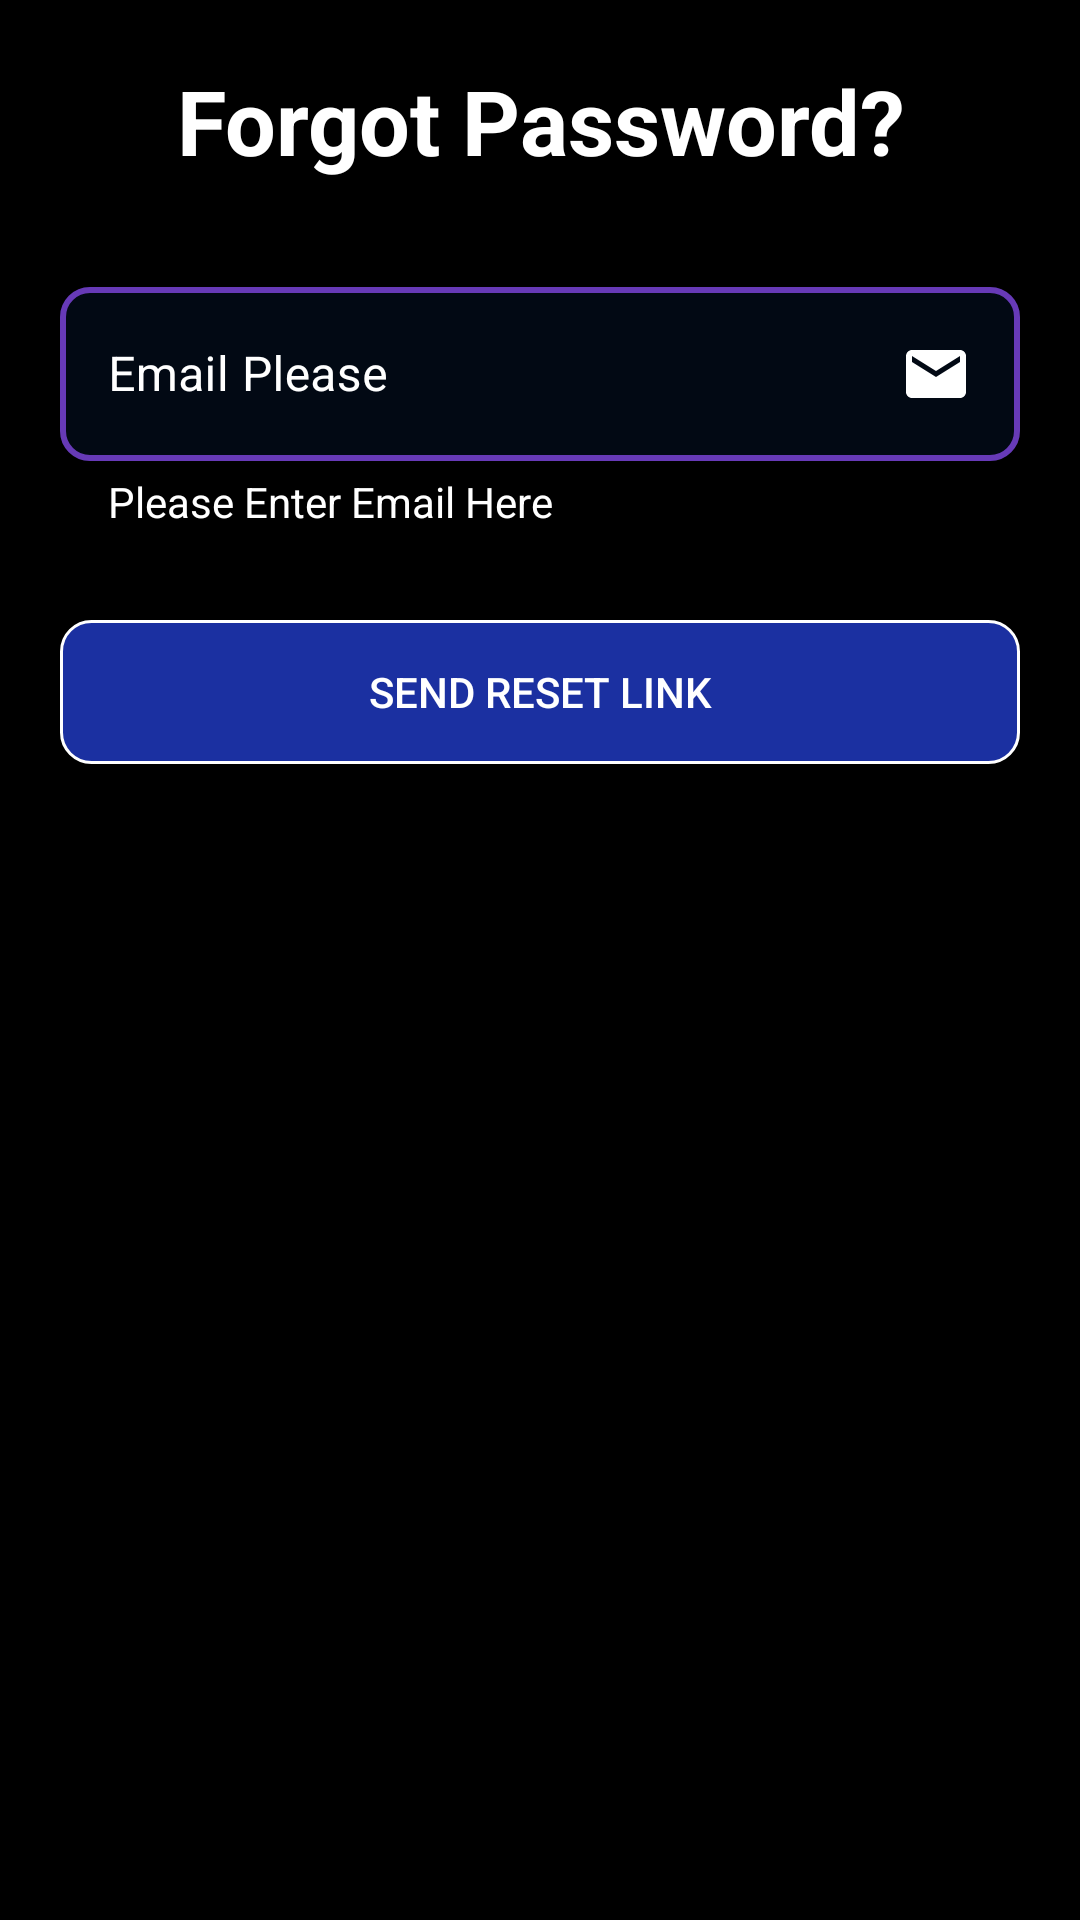

This screen was rendered from an Android layout file. Write that file and the resources it references.
<!-- AndroidManifest.xml: application theme Theme.JobbyBoy -->
<!-- res/layout/activity_forgot_password.xml -->
<?xml version="1.0" encoding="utf-8"?>
<RelativeLayout xmlns:android="http://schemas.android.com/apk/res/android"
    xmlns:app="http://schemas.android.com/apk/res-auto"
    xmlns:tools="http://schemas.android.com/tools"
    android:layout_width="match_parent"
    android:layout_height="match_parent"
    android:background="@color/black"
    tools:context=".activities.Forgot_password">
    <androidx.appcompat.widget.LinearLayoutCompat
        android:layout_width="match_parent"
        android:layout_height="wrap_content"
        android:orientation="vertical">



    <TextView
        android:layout_width="match_parent"
        android:layout_height="wrap_content"
        android:textColor="@color/white"
        android:textStyle="bold"
        android:text="Forgot Password?"
        android:textSize="30sp"
        android:textAlignment="center"
        android:layout_margin="20dp"
        />
    <com.google.android.material.textfield.TextInputLayout
        android:layout_width="match_parent"
        android:layout_height="wrap_content"
        android:layout_marginTop="10dp"
        android:layout_marginBottom="10dp"
        android:layout_marginRight="20dp"
        app:boxStrokeColor="@color/purple_200"
        app:boxStrokeWidthFocused="@dimen/cardview_default_radius"
        app:boxCornerRadiusBottomStart="10dp"
        app:boxCornerRadiusTopStart="10dp"
        app:boxCornerRadiusBottomEnd="10dp"
        app:boxCornerRadiusTopEnd="10dp"
        app:boxBackgroundColor="@color/backgroundsetter"
        app:boxStrokeWidth="2dp"
        android:layout_marginLeft="20dp"
        app:helperTextEnabled="true"
        android:textColorHint="@color/white"
        app:helperText="Please Enter Email Here"
        app:helperTextTextColor="@color/white"
        app:helperTextTextAppearance="@color/backgroundsetter"
        style="@style/Widget.MaterialComponents.TextInputLayout.OutlinedBox"
        android:theme="@style/EditTextThemeOverlay">
        <com.google.android.material.textfield.TextInputEditText
            android:layout_width="match_parent"
            android:layout_height="wrap_content"
            android:hint="Email Please"
            android:inputType="textEmailAddress"
            android:singleLine="true"
            android:id="@+id/forgotemail_forgotpassword"
            android:drawableEnd="@drawable/baseline_email_24"
            android:autofillHints="emailAddress"
            android:textEditPasteWindowLayout="@style/Widget.Material3.TextInputEditText.FilledBox"
            android:textColorHint="@color/white"
            android:textColor="@color/white"/>


    </com.google.android.material.textfield.TextInputLayout>
        <androidx.appcompat.widget.AppCompatButton
            android:layout_width="match_parent"
            android:layout_height="wrap_content"
            android:layout_margin="20dp"
            android:background="@drawable/btn_background"
            android:textAlignment="center"
            android:text="Send Reset Link"
            android:textColor="@color/white"
            android:id="@+id/btn_forgot"
            />
    </androidx.appcompat.widget.LinearLayoutCompat>
</RelativeLayout>
<!-- resources referenced by this layout -->
<resources>
  <color name="backgroundsetter">#142176FF</color>
  <color name="black">#FF000000</color>
  <color name="purple_200">#FFBB86FC</color>
  <color name="white">#FFFFFFFF</color>
  <!-- drawable baseline_email_24 (drawable) -->
  <vector android:height="24dp" android:tint="#ffff"
      android:viewportHeight="24" android:viewportWidth="24"
      android:width="24dp" xmlns:android="http://schemas.android.com/apk/res/android">
      <path android:fillColor="@android:color/white" android:pathData="M20,4L4,4c-1.1,0 -1.99,0.9 -1.99,2L2,18c0,1.1 0.9,2 2,2h16c1.1,0 2,-0.9 2,-2L22,6c0,-1.1 -0.9,-2 -2,-2zM20,8l-8,5 -8,-5L4,6l8,5 8,-5v2z"/>
  </vector>
  <!-- drawable btn_background (drawable) -->
  <?xml version="1.0" encoding="utf-8"?>
  <shape xmlns:android="http://schemas.android.com/apk/res/android" android:shape="rectangle">
      <corners android:radius="10dp"/>
      <solid android:color="#1B30A1"/>
      <stroke android:color="@color/white" android:width="1dp"/>
  
  
  </shape>
  <style name="EditTextThemeOverlay" parent="ThemeOverlay.AppCompat">
          <item name="colorAccent">@android:color/holo_blue_light</item>
      </style>
  <style name="Theme.JobbyBoy" parent="Base.Theme.JobbyBoy" />
  <style name="Base.Theme.JobbyBoy" parent="Theme.Material3.DayNight.NoActionBar">
          
          
          <item name="colorPrimary">@color/danu_color</item>
          <item name="boxStrokeColor">@color/purple_200</item>
          <item name="hintTextColor">#000000</item>
  
      </style>
  <color name="danu_color">#8692f7</color>
</resources>
